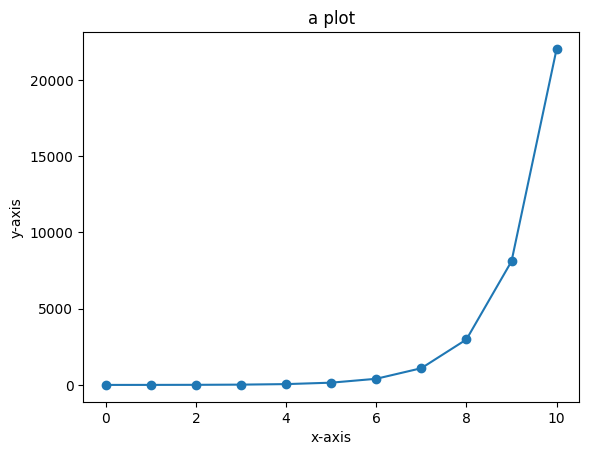
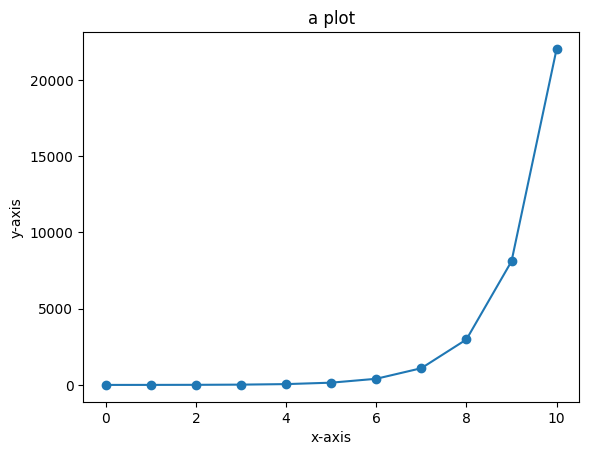
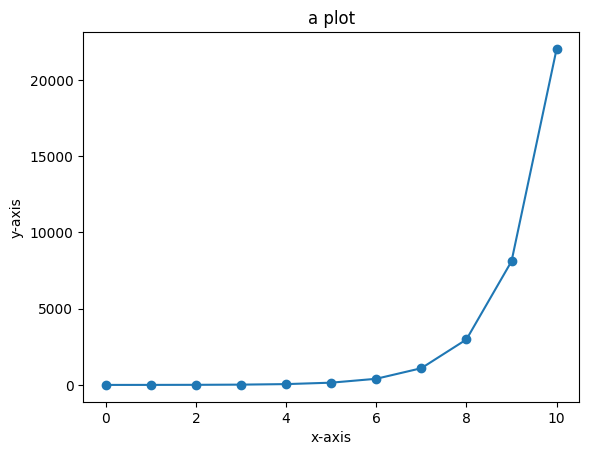
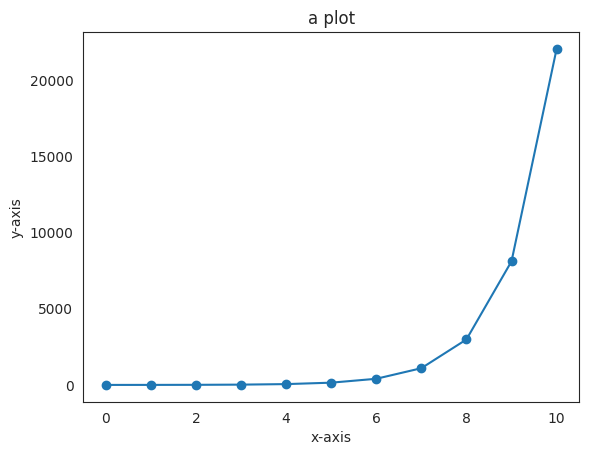
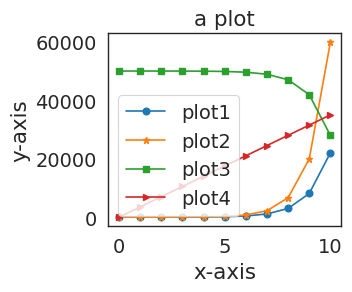
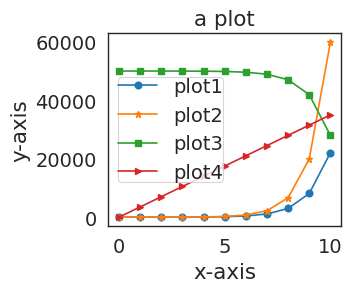
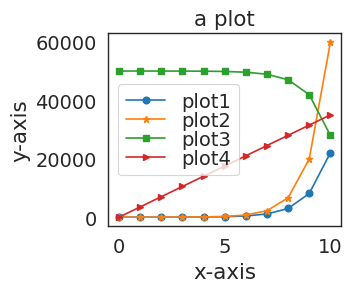
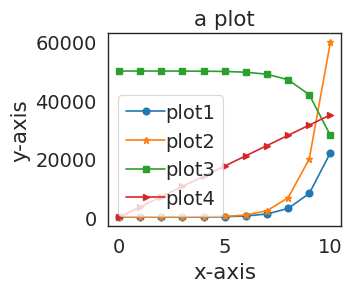
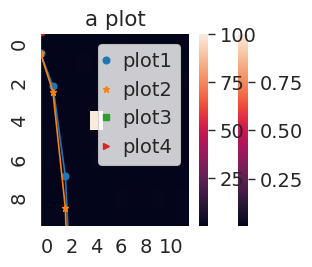

These charts were generated, in order, by the following Python code:
%matplotlib inline
%config InlineBackend.figure_format = 'retina'
import numpy as np
import seaborn as sns
import matplotlib.pyplot as plt
import pandas as pd

x = np.linspace(0,10,11)
y = np.exp(x)
fig = plt.figure()
ax = plt.gca()
ax.plot(x,y,'o-');
ax.set(title='a plot',xlabel='x-axis',ylabel='y-axis');

# make plot of specific size

# repeat previous plot and change font sizes

# set tick label fonts

# make a presentation ready plot

# make lines thinker

# add sns.set_style()
x = np.linspace(0,10,11)
y = np.exp(x)
fig = plt.figure()
ax = plt.gca()
ax.plot(x,y,'o-');
ax.set(title='a plot',xlabel='x-axis',ylabel='y-axis');

# list options
sns.axes_style("dark").keys()

# plot with ticks style and grid

# plot with ticks style and no lines on the top and on the right

# test sns.set_context()
x = np.linspace(0,10,11)
y = np.exp(x)
fig = plt.figure()
ax = plt.gca()
ax.plot(x,y,'o-');
ax.set(title='a plot',xlabel='x-axis',ylabel='y-axis');

# list options
sns.plotting_context('paper').keys()

# plot with talk style and lines of width 1

# plot with paper style, grid lines of width 5

# plot with paper style where all font sizes are ~25% larger than the defaults

sns.set_style("white")
# use the option of sns.set_context to scale font
x = np.linspace(0,10,11)
y = np.exp(x)
fig = plt.figure()
ax = plt.gca()
ax.plot(x,y,'o-');
ax.set(title='a plot',xlabel='x-axis',ylabel='y-axis');

sns.set_style("white")
# use the option font_scale
sns.set_context("paper",font_scale=1.6)
x = np.linspace(0,10,11)
y1 = np.exp(x)
y2 = np.exp(1.1*x)
y3 = 50000-np.exp(x)
y4 = 3500*x
fig = plt.figure(figsize=(3,2.5))
ax = plt.gca()
ax.plot(x,y1,'-',marker='o',label='plot1');
ax.plot(x,y2,'-',marker='*',label='plot2');
ax.plot(x,y3,'-',marker='s',label='plot3');
ax.plot(x,y4,'-',marker='>',label='plot4')
ax.set(title='a plot',xlabel='x-axis',ylabel='y-axis');
ax.legend()

fig = plt.figure(figsize=(3,2.5))
ax = plt.gca()
ax.plot(x,y1,'-',marker='o',label='plot1');
ax.plot(x,y2,'-',marker='*',label='plot2');
ax.plot(x,y3,'-',marker='s',label='plot3');
ax.plot(x,y4,'-',marker='>',label='plot4')
ax.set(title='a plot',xlabel='x-axis',ylabel='y-axis');
ax.legend(borderpad=0)

fig = plt.figure(figsize=(3,2.5))
ax = plt.gca()
ax.plot(x,y1,'-',marker='o',label='plot1');
ax.plot(x,y2,'-',marker='*',label='plot2');
ax.plot(x,y3,'-',marker='s',label='plot3');
ax.plot(x,y4,'-',marker='>',label='plot4')
ax.set(title='a plot',xlabel='x-axis',ylabel='y-axis');
ax.legend(labelspacing=0)

fig = plt.figure(figsize=(3,2.5))
ax = plt.gca()
ax.plot(x,y1,'-',marker='o',label='plot1');
ax.plot(x,y2,'-',marker='*',label='plot2');
ax.plot(x,y3,'-',marker='s',label='plot3');
ax.plot(x,y4,'-',marker='>',label='plot4')
ax.set(title='a plot',xlabel='x-axis',ylabel='y-axis');
ax.legend(handletextpad=0)

fig = plt.figure(figsize=(3,2.5))
ax = plt.gca()
ax.plot(x,y1,'-',marker='o',label='plot1');
ax.plot(x,y2,'-',marker='*',label='plot2');
ax.plot(x,y3,'-',marker='s',label='plot3');
ax.plot(x,y4,'-',marker='>',label='plot4')
ax.set(title='a plot',xlabel='x-axis',ylabel='y-axis');
ax.legend(handlelength=0)

# make legend fit

# put legend next to the plot

uniform_data = np.random.rand(10, 12)
ax = sns.heatmap(uniform_data)

alt_data = np.random.rand(10, 12)
alt_data[4,4] = 100
ax = sns.heatmap(alt_data)

alt_data = np.random.rand(10, 12)
alt_data[4,4] = 100
# use option vmax to improve heatmap

# try some colormaps